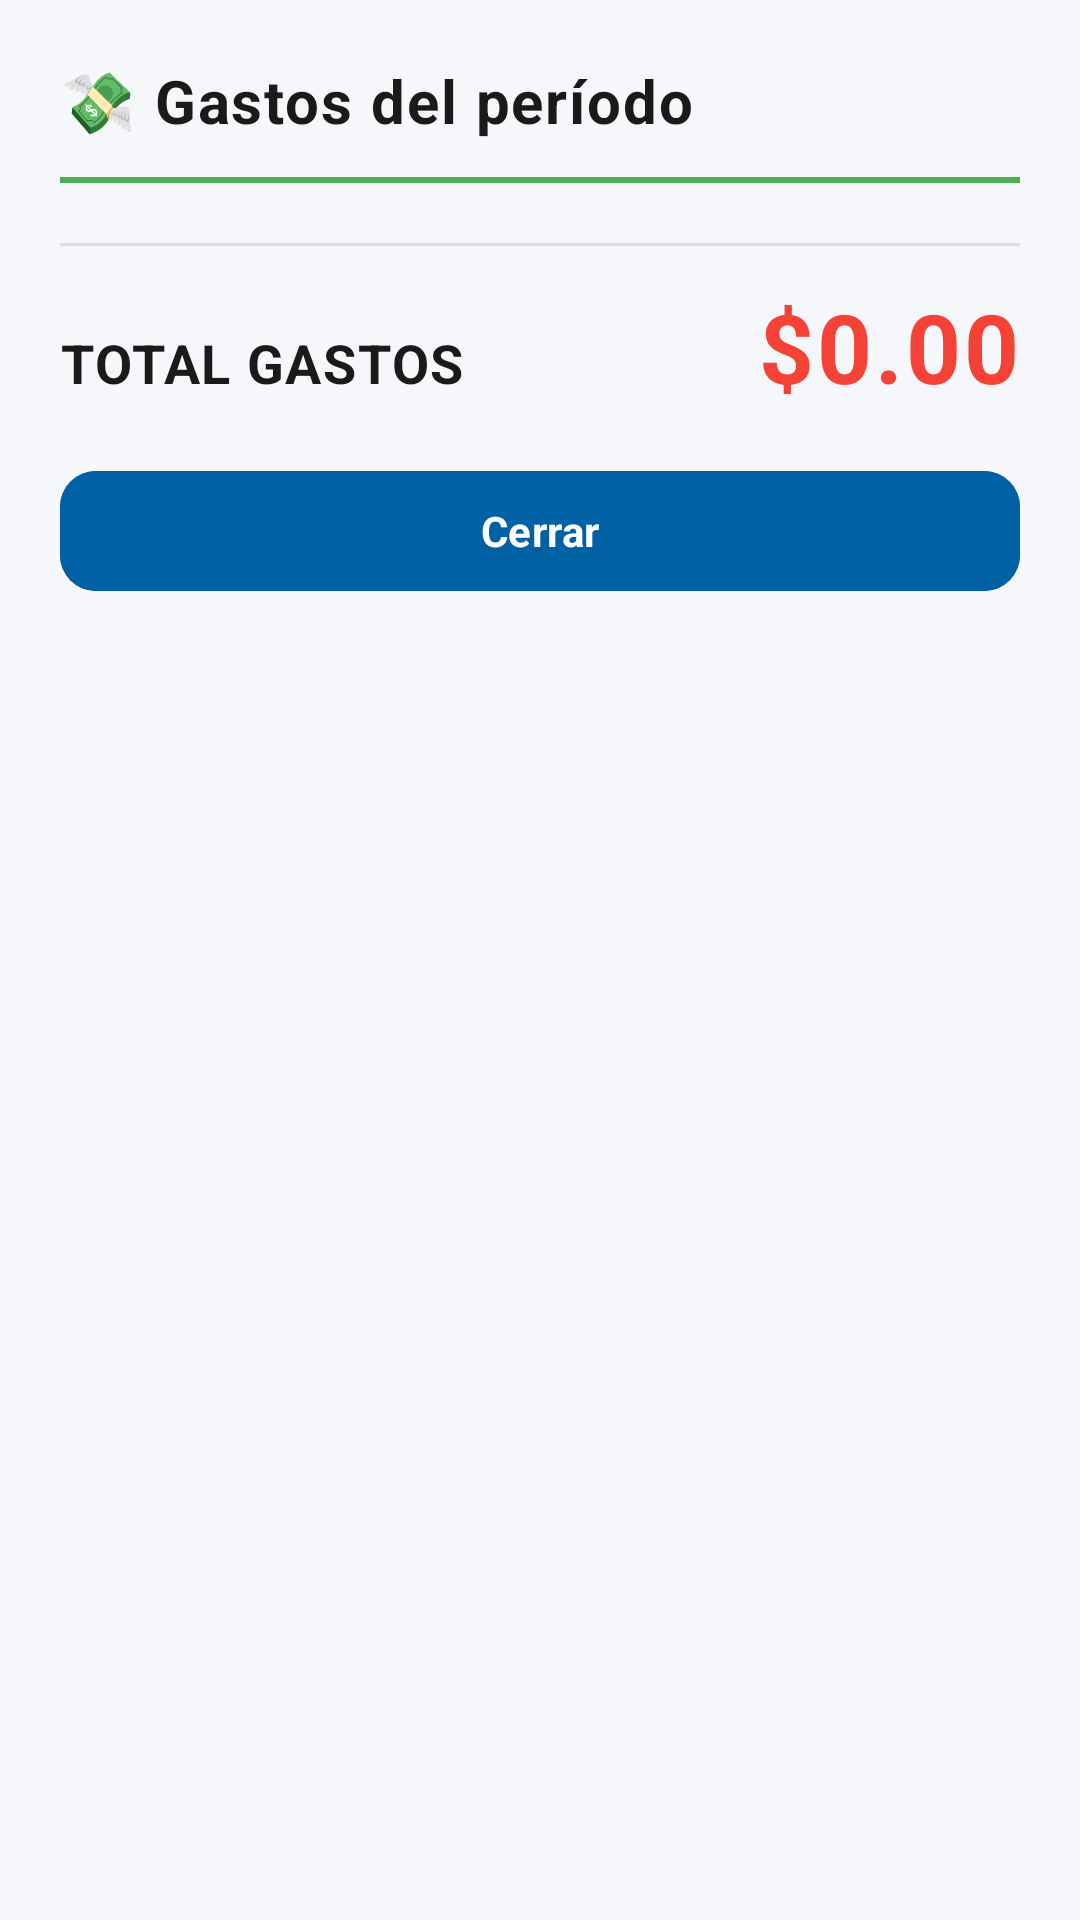

Layout XML and referenced resources for this Android screen:
<!-- AndroidManifest.xml: application theme Theme.FinSell -->
<!-- res/layout/dialog_gastos_desglose.xml -->
<?xml version="1.0" encoding="utf-8"?>
<LinearLayout xmlns:android="http://schemas.android.com/apk/res/android"
    android:layout_width="match_parent"
    android:layout_height="wrap_content"
    android:orientation="vertical"
    android:padding="20dp">

    <TextView
        android:layout_width="match_parent"
        android:layout_height="wrap_content"
        android:text="💸 Gastos del período"
        android:textAppearance="@style/TextAppearance.FinSell.Title"
        android:textSize="20sp" />

    <View
        android:layout_width="match_parent"
        android:layout_height="2dp"
        android:layout_marginTop="12dp"
        android:background="@color/pos_green" />

    
    <LinearLayout
        android:id="@+id/contenedorGastos"
        android:layout_width="match_parent"
        android:layout_height="wrap_content"
        android:layout_marginTop="8dp"
        android:orientation="vertical" />

    <View
        android:layout_width="match_parent"
        android:layout_height="1dp"
        android:layout_marginVertical="12dp"
        android:background="@color/outline_variant" />

    <LinearLayout
        android:layout_width="match_parent"
        android:layout_height="wrap_content"
        android:orientation="horizontal">

        <TextView
            android:layout_width="0dp"
            android:layout_height="wrap_content"
            android:layout_weight="1"
            android:text="TOTAL GASTOS"
            android:textAppearance="@style/TextAppearance.FinSell.Title" />

        <TextView
            android:id="@+id/txtTotalGastos"
            android:layout_width="wrap_content"
            android:layout_height="wrap_content"
            android:fontFamily="monospace"
            android:text="$0.00"
            android:textAppearance="@style/TextAppearance.FinSell.Total"
            android:textColor="@color/colorError" />
    </LinearLayout>

    <com.google.android.material.button.MaterialButton
        android:id="@+id/btnCerrarGastos"
        android:layout_width="match_parent"
        android:layout_height="48dp"
        android:layout_marginTop="16dp"
        android:text="Cerrar"
        android:textColor="@color/white"
        android:backgroundTint="@color/pos_blue" />
</LinearLayout>
<!-- resources referenced by this layout -->
<resources>
  <color name="colorError">#F44336</color>
  <color name="outline_variant">#DADDE1</color>
  <color name="pos_blue">#0061A4</color>
  <color name="pos_green">@color/colorPrimary</color>
  <color name="white">#FFFFFFFF</color>
  <style name="TextAppearance.FinSell.Title"><item name="android:fontFamily">sans-serif</item><item name="android:textSize">18sp</item><item name="android:textStyle">bold</item><item name="android:textColor">@color/text_primary</item></style>
  <style name="TextAppearance.FinSell.Total"><item name="android:fontFamily">sans-serif</item><item name="android:textSize">32sp</item><item name="android:textStyle">bold</item><item name="android:textColor">@color/text_primary</item></style>
  <style name="Theme.FinSell" parent="Base.Theme.FinSell" />
  <color name="colorPrimary">#4CAF50</color>
  <color name="text_primary">#1A1A1A</color>
  <color name="colorOnPrimary">#FFFFFF</color>
  <color name="colorPrimaryContainer">#4CAF50</color>
  <color name="colorOnPrimaryContainer">#FFFFFF</color>
  <color name="primary_dark">#2E7D32</color>
  <color name="secondary">#0061A4</color>
  <color name="colorBackground">#F5F7FA</color>
  <color name="colorSurface">#FFFFFF</color>
  <color name="colorOnBackground">#1A1A1A</color>
  <color name="colorOnSurface">#1A1A1A</color>
  <color name="colorOnError">#FFFFFF</color>
  <style name="WindowAnimation.FinSell.Rapid" parent="@android:style/Animation.Activity">
          <item name="android:activityOpenEnterAnimation">@anim/activity_fade_in_rapid</item>
          <item name="android:activityOpenExitAnimation">@anim/activity_fade_out_rapid</item>
          <item name="android:activityCloseEnterAnimation">@anim/activity_fade_in_rapid</item>
          <item name="android:activityCloseExitAnimation">@anim/activity_fade_out_rapid</item>
      </style>
  <style name="Widget.FinSell.Button" parent="Widget.Material3.Button"><item name="cornerRadius">12dp</item><item name="android:textAllCaps">false</item><item name="android:textStyle">bold</item><item name="android:minHeight">52dp</item><item name="rippleColor">@color/ripple_primary</item></style>
  <style name="Widget.FinSell.BottomNavigation" parent="Widget.Material3.BottomNavigationView">
          <item name="itemActiveIndicatorStyle">@style/Widget.FinSell.BottomNavIndicator</item>
          <item name="itemIconTint">@color/bottom_nav_tint</item>
          <item name="itemTextColor">@color/bottom_nav_tint</item>
          <item name="android:background">@color/surface</item>
      </style>
  <color name="ripple_primary">#33006E1C</color>
  <style name="Widget.FinSell.BottomNavIndicator" parent="Widget.Material3.BottomNavigationView.ActiveIndicator">
          <item name="android:color">@color/primary_container</item>
          <item name="shapeAppearance">@style/ShapeAppearance.FinSell.Pill</item>
      </style>
  <color name="surface">@color/colorSurface</color>
  <color name="primary_container">@color/colorPrimaryContainer</color>
  <style name="ShapeAppearance.FinSell.Pill" parent="ShapeAppearance.Material3.Corner.Full" />
</resources>
